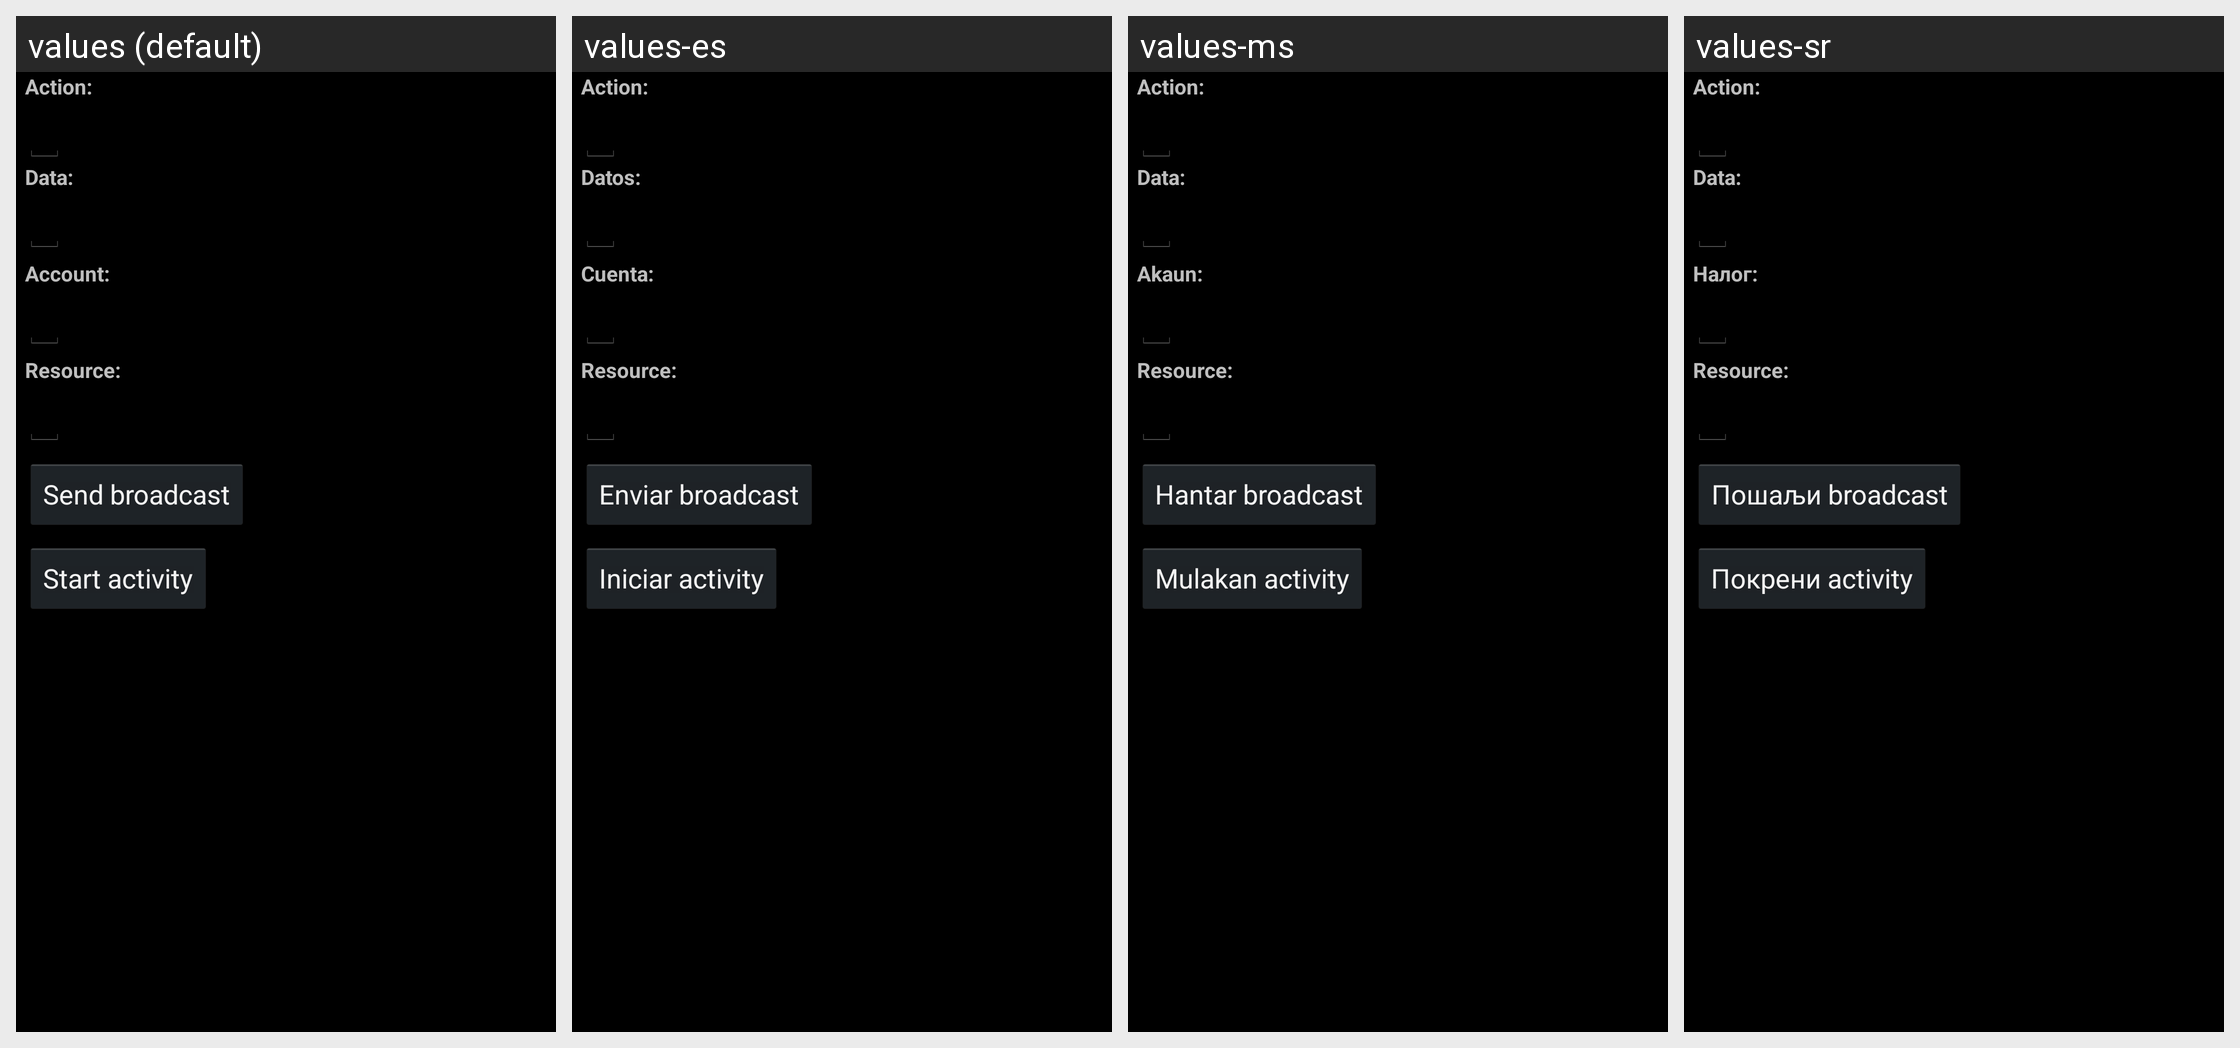

The Android screen above is rendered under several locales of the same app. Produce the string resources it draws, with the default and per-locale values.
Android screen res/layout/intent_sender.xml rendered under 4 locales, left to right: values (default), values-es, values-ms, values-sr. Device: Nexus 5 (rendered at 1080×1920; each locale shown at half size, 540×960, under a caption strip naming it); theme Theme.Settings.
Other locales in the repository, not shown: values-es-rUS, values-fr, values-in, values-ms-rMY, values-zh-rCN, values-zh-rHK.
Strings drawn on this screen, with the default value and each locale's value (text and hints the layout hard-codes, and strings that could not be matched under every locale, appear in the picture but are not listed):

intent_sender_action_label
  values: Action:
  values-es: Action:
  values-ms: Action:
  values-sr: Action:

intent_sender_account_label
  values: Account:
  values-es: Cuenta:
  values-ms: Akaun:
  values-sr: Налог:

intent_sender_resource_label
  values: Resource:
  values-es: Resource:
  values-ms: Resource:
  values-sr: Resource:

intent_sender_sendbroadcast_text
  values: Send broadcast
  values-es: Enviar broadcast
  values-ms: Hantar broadcast
  values-sr: Пошаљи broadcast

intent_sender_startactivity_text
  values: Start activity
  values-es: Iniciar activity
  values-ms: Mulakan activity
  values-sr: Покрени activity
